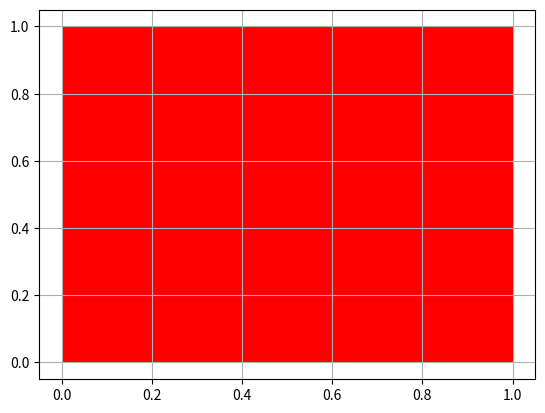

Reproduce this figure in Python.
import numpy as np
import matplotlib.pyplot as plt
from matplotlib import animation, rc
import matplotlib.ticker as ticker

class Arm:
    def __init__(self, w, h, arm_w):
        points = [[0, 0], [0, h], [w, h], [w, 0], [w-1, 0], [w-1, h-1], ]
        line = plt.Polygon(points, closed=None, fill=None, edgecolor='r')

class Grid(object):
    def __init__(self, initial, w, h):
        self.state = initial

        self.fig, self.ax = plt.subplots()
        self.line, = self.ax.plot([], [], lw=2)
        self.w = w
        self.h = h

        self.arm = plt.Rectangle((0, 0), 1, 1, fc='r')
        self.arm.set_clip_on(False)
        plt.gca().add_patch(self.arm)

    
    # initialization function: plot the background of each frame
    def init(self):
        self.ax.set_xlim(( 0, self.w))
        self.ax.set_ylim(( 0, self.h))
        loc = ticker.MultipleLocator(1)
        self.ax.xaxis.set_major_locator(loc)
        self.ax.yaxis.set_major_locator(loc)
        return (self.line,)
    
    def step(self):
        # TODO: Game of Life implementation goes here
        # Either assign a new value to self.state, or modify it
        return None


    def plot_step(self, i):
        self.step()
        x, y = self.arm.xy
        self.arm.xy = ((x+0.05) % (self.w+2), (y+0.05) % (self.h+2)) 
        return (self.line,)

    def play(self):
        anim = animation.FuncAnimation(self.fig, self.plot_step, init_func=self.init, frames=1000, interval=100)        
        plt.grid(True)
        plt.show()



initial = [(0,0), (0,1), (0,2)]
grid = Grid(initial, 10, 10)

grid.play()